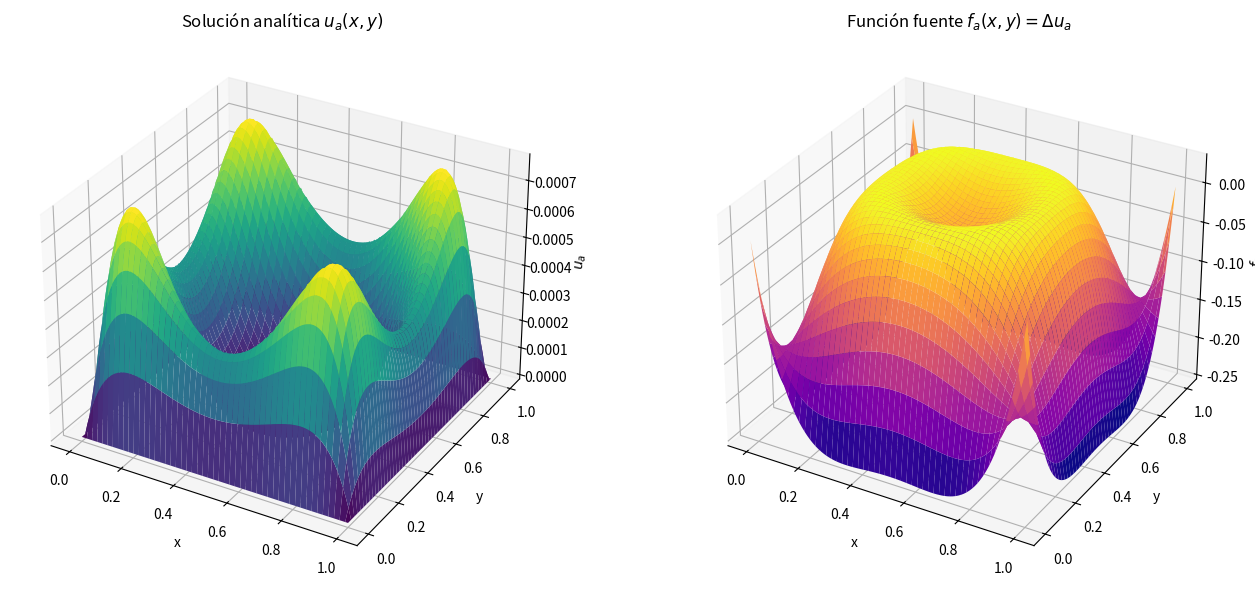

Reproduce this figure in Python.
# ==========================================
# PLANTEO ANALÍTICO
# ==========================================
import sympy as sp
import numpy as np
import matplotlib.pyplot as plt
from mpl_toolkits.mplot3d import Axes3D

# 1️⃣ Definir variables simbólicas
x, y = sp.symbols('x y')

# 2️⃣ Definir funciones u_d y u_n según el enunciado
u_d = x * (1 - x) * y * (1 - y)
# El radio del círculo es 0.3333/2 ≈ 1/6
r_squared = (1/6)**2 
u_n = ((x - 0.5)**2 + (y - 0.5)**2 - r_squared)**2

# 3️⃣ Definir la función analítica combinada (CORRECCIÓN: Se usa PRODUCTO)
u_a = u_d * u_n
u_a_simpl = sp.simplify(u_a)
print("Función analítica ua(x,y) = ")
sp.pprint(u_a_simpl)

# ============ Punto 1: Verificar condiciones de borde ============
print("\n--- Verificación de condiciones de borde ---")

## Condición 1: Dirichlet (u_a = 0) en Γd (Contorno exterior)
# Puntos representativos: (0, 0.5), (1, 0.5), (0.5, 0), (0.5, 1)
borde_exterior = [
    (0, 0.5),    # x=0
    (1, 0.5),    # x=1
    (0.5, 0),    # y=0
    (0.5, 1)     # y=1
]

print("Verificación de Dirichlet (u_a=0) en Γd:")
for (xx, yy) in borde_exterior:
    val = u_a.subs({x: xx, y: yy})
    # Debe ser 0.0 (debido al factor u_d)
    print(f"u_a({xx},{yy}) =", float(val)) 

## Condición 2: Neumann (∂u_a/∂n = 0) en Γn (Círculo interior)
r = 0.3333 / 2 
r_sym = sp.Rational(1, 6) # Usamos 1/6 para precisión simbólica

# Componentes del gradiente de u_a
ux = sp.diff(u_a, x)
uy = sp.diff(u_a, y)

# Definición paramétrica del círculo (normales n = (cosθ, sinθ))
θ = sp.symbols('θ')
x_circ = 0.5 + r_sym * sp.cos(θ)
y_circ = 0.5 + r_sym * sp.sin(θ)

# Derivada normal (∂u/∂n) = ∇u · n = ux*cosθ + uy*sinθ
# NOTA: SimPy simplificará esto a cero debido a que u_n=0 y ∂u_n/∂n=0 en el borde.
un = ux.subs({x:x_circ, y:y_circ}) * sp.cos(θ) + uy.subs({x:x_circ, y:y_circ}) * sp.sin(θ)
un_simpl = sp.simplify(un)
print("\nVerificación de Neumann (∂u_a/∂n=0) en Γn:")
print("Derivada normal en el círculo (∂u/∂n):")
sp.pprint(un_simpl) 
# Resultado esperado: 0

# ============ Punto 2: Calcular f_a(x,y) = Δu_a ============
# f_a(x,y) es el Laplaciano de u_a
lap_u_a = sp.diff(u_a, x, 2) + sp.diff(u_a, y, 2)
lap_u_a_simpl = sp.simplify(lap_u_a)

print("\nFunción fuente f_a(x,y) = Δu_a =")
sp.pprint(lap_u_a_simpl)

# ============ Punto 3: Graficar u_a y f_a en 3D ============
u_a_func = sp.lambdify((x, y), u_a_simpl, "numpy")
f_a_func = sp.lambdify((x, y), lap_u_a_simpl, "numpy")

# Generar la malla
X = np.linspace(0, 1, 100)
Y = np.linspace(0, 1, 100)
X, Y = np.meshgrid(X, Y)

# Calcular los valores de Z, enmascarando el círculo interior si es necesario para f_a
Z_u = u_a_func(X, Y)
Z_f = f_a_func(X, Y)

# Crear la figura (como la que mostraste)
fig, axs = plt.subplots(1, 2, subplot_kw={'projection': '3d'}, figsize=(14, 6))

# Gráfico 1: Solución analítica u_a(x,y)
axs[0].plot_surface(X, Y, Z_u, cmap='viridis')
axs[0].set_title("Solución analítica $u_a(x,y)$")
axs[0].set_xlabel("x"); axs[0].set_ylabel("y"); axs[0].set_zlabel("$u_a$")

# Gráfico 2: Función fuente f_a(x,y)
axs[1].plot_surface(X, Y, Z_f, cmap='plasma')
axs[1].set_title("Función fuente $f_a(x,y) = \Delta u_a$")
axs[1].set_xlabel("x"); axs[1].set_ylabel("y"); axs[1].set_zlabel("$f_a$")

plt.tight_layout()
plt.show()
